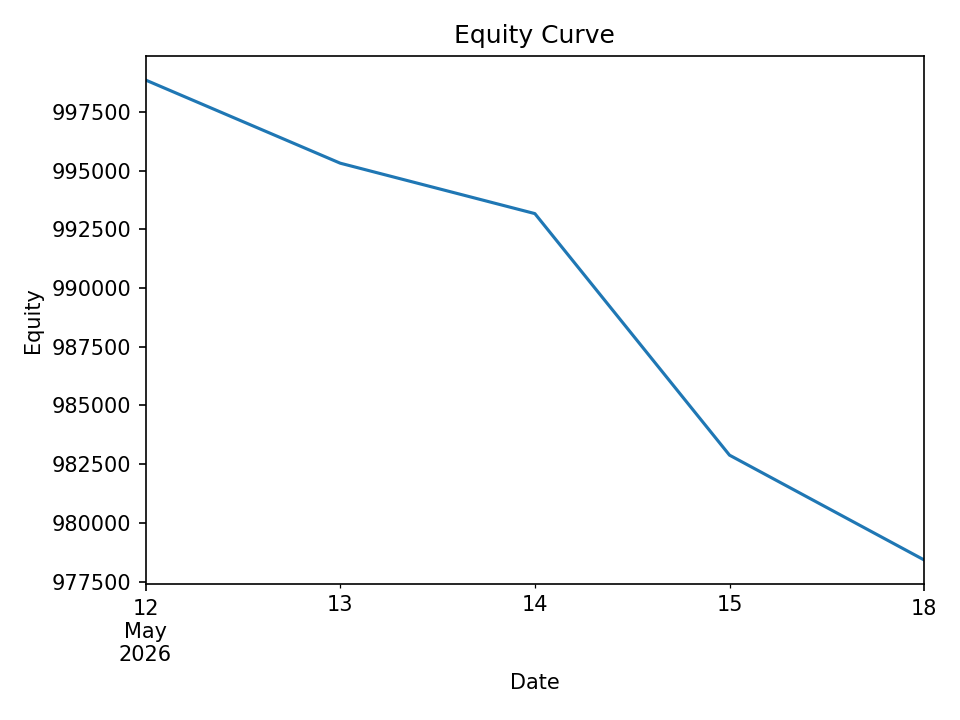

Source data for this figure (header and first rows):
date, equity, cash_realized, open_positions, exposure, exposure_pct
2026-05-12, 998863, 998775, 3, 29875, 0.02991
2026-05-13, 995320, 997954, 20, 195701, 0.1966
2026-05-14, 993173, 994766, 31, 302955, 0.305
2026-05-15, 982884, 986410, 18, 175641, 0.1787
2026-05-18, 978420, 978599, 10, 99152, 0.1013
